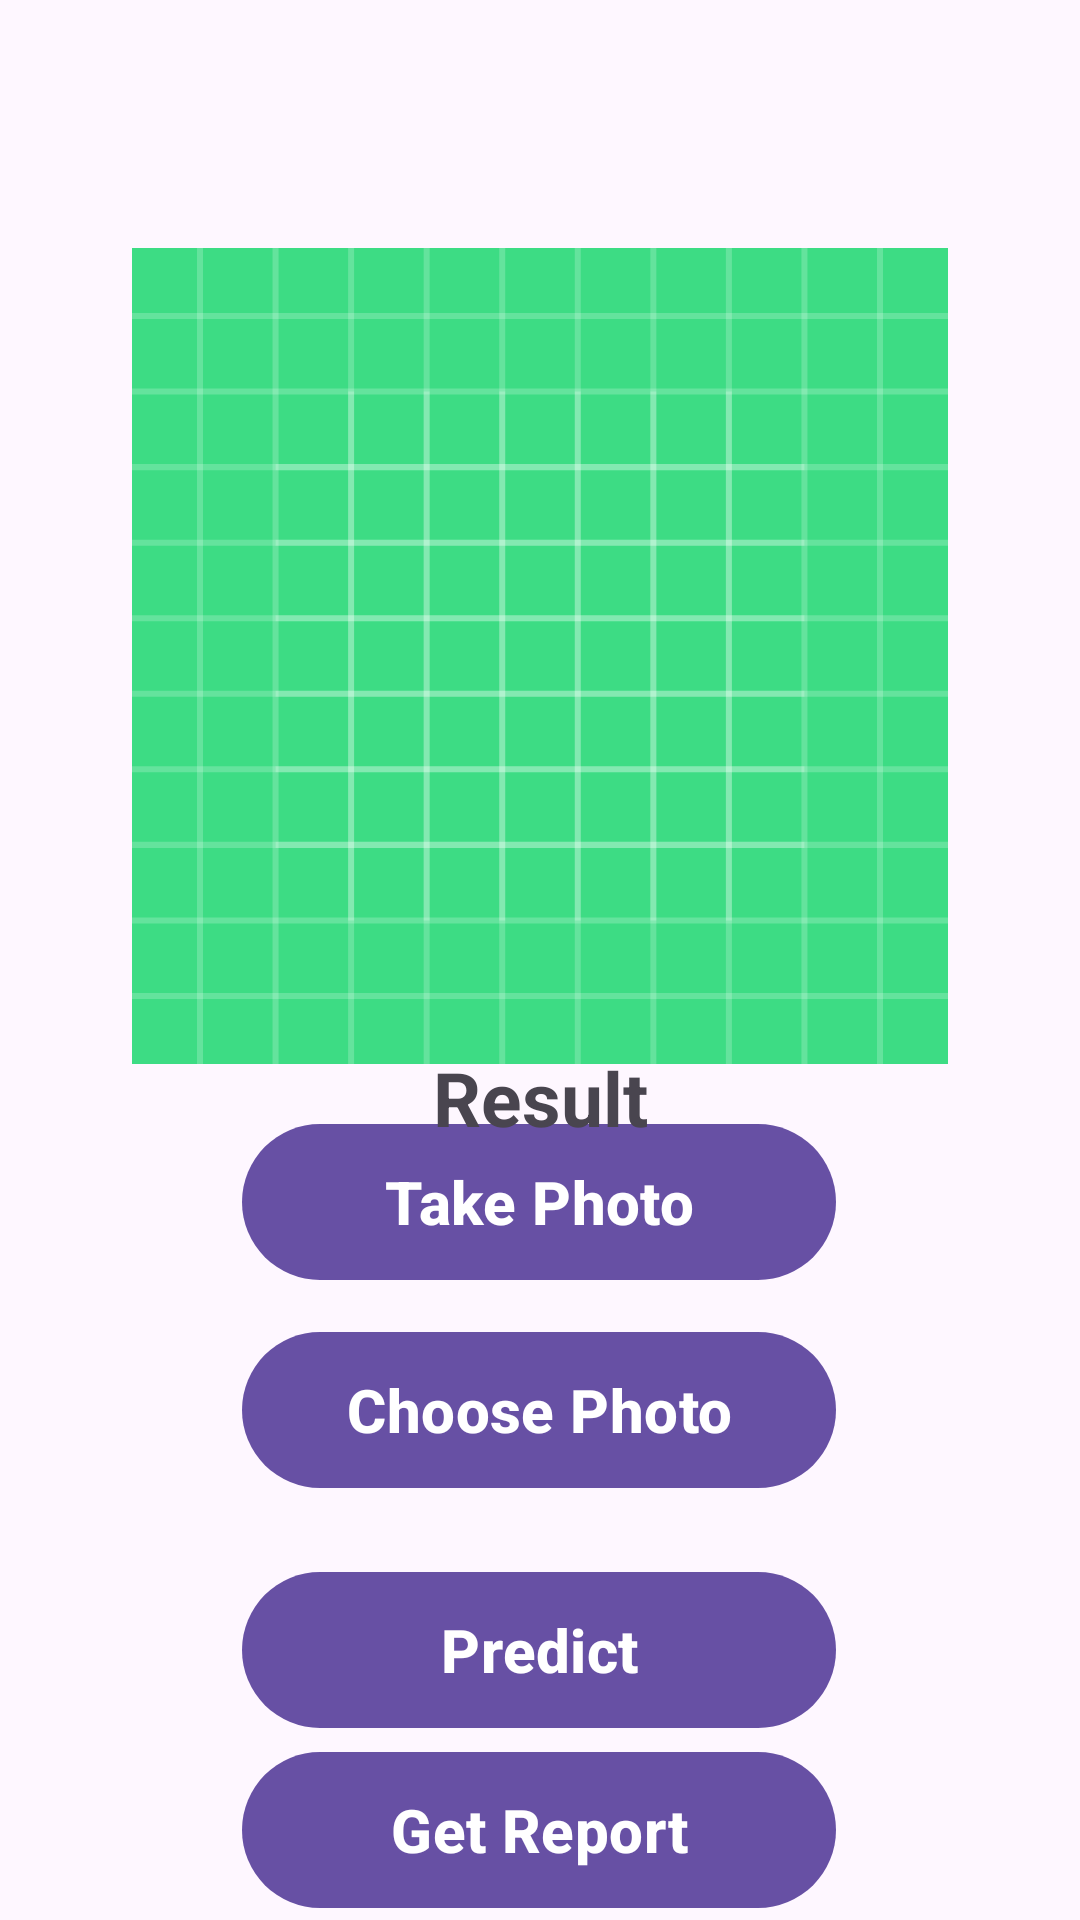

Here is an Android app screen rendered from its layout file. Give the layout XML and the strings, colors and styles it references.
<!-- AndroidManifest.xml: application theme Theme.DentalApp -->
<!-- res/layout/activity_main.xml -->
<?xml version="1.0" encoding="utf-8"?>
<androidx.constraintlayout.widget.ConstraintLayout xmlns:android="http://schemas.android.com/apk/res/android"
    xmlns:app="http://schemas.android.com/apk/res-auto"
    xmlns:tools="http://schemas.android.com/tools"
    android:layout_width="match_parent"
    android:layout_height="match_parent"
    tools:context=".MainActivity">

    <Button
        android:id="@+id/button4"
        android:layout_width="198dp"
        android:layout_height="60dp"
        android:layout_marginBottom="8dp"
        android:text="Take Photo"
        android:textSize="20sp"
        android:textStyle="bold"
        app:layout_constraintBottom_toTopOf="@+id/button5"
        app:layout_constraintEnd_toEndOf="parent"
        app:layout_constraintHorizontal_bias="0.497"
        app:layout_constraintStart_toStartOf="parent"
        app:layout_constraintTop_toBottomOf="@+id/imageView7"
        app:layout_constraintVertical_bias="0.872" />

    <Button
        android:id="@+id/button5"
        android:layout_width="198dp"
        android:layout_height="60dp"
        android:layout_marginBottom="140dp"
        android:text="Choose Photo"
        android:textSize="20sp"
        android:textStyle="bold"
        app:layout_constraintBottom_toBottomOf="parent"
        app:layout_constraintEnd_toEndOf="parent"
        app:layout_constraintHorizontal_bias="0.497"
        app:layout_constraintStart_toStartOf="parent" />

    <Button
        android:id="@+id/button"
        android:layout_width="198dp"
        android:layout_height="60dp"
        android:text="Predict"
        android:textSize="20sp"
        android:textStyle="bold"
        app:layout_constraintBottom_toBottomOf="parent"
        app:layout_constraintEnd_toEndOf="parent"
        app:layout_constraintHorizontal_bias="0.497"
        app:layout_constraintStart_toStartOf="parent"
        app:layout_constraintTop_toBottomOf="@+id/button5"
        app:layout_constraintVertical_bias="0.25" />

    <Button
        android:id="@+id/getReportButton"
        android:layout_width="198dp"
        android:layout_height="60dp"
        android:text="Get Report"
        android:textSize="20sp"
        android:textStyle="bold"
        app:layout_constraintBottom_toBottomOf="parent"
        app:layout_constraintEnd_toEndOf="parent"
        app:layout_constraintHorizontal_bias="0.497"
        app:layout_constraintStart_toStartOf="parent"
        app:layout_constraintTop_toBottomOf="@+id/button"
        app:layout_constraintVertical_bias="0.25" />



    




























    <ImageView
        android:id="@+id/imageView7"
        android:layout_width="272dp"
        android:layout_height="285dp"
        android:layout_marginTop="76dp"
        app:layout_constraintEnd_toEndOf="parent"
        app:layout_constraintStart_toStartOf="parent"
        app:layout_constraintTop_toTopOf="parent"
        app:srcCompat="@drawable/ic_launcher_background" />

    <TextView
        android:id="@+id/textView2"
        android:layout_width="wrap_content"
        android:layout_height="wrap_content"
        android:textStyle="bold"
        android:text="Result"
        android:textSize="25dp"
        app:layout_constraintBottom_toTopOf="@+id/button4"
        app:layout_constraintEnd_toEndOf="parent"
        app:layout_constraintStart_toStartOf="parent"
        app:layout_constraintTop_toBottomOf="@+id/imageView7" />

</androidx.constraintlayout.widget.ConstraintLayout>







<!-- resources referenced by this layout -->
<resources>
  <!-- drawable ic_launcher_background: vector/xml drawable (drawable, 4971 chars, omitted) -->
  <style name="Theme.DentalApp" parent="Base.Theme.DentalApp" />
  <style name="Base.Theme.DentalApp" parent="Theme.Material3.DayNight.NoActionBar">
          
          
      </style>
</resources>
